Run: headless pygame with SDL's dummy video driver; simulated clock (each Clock.tick advances the game by its frame time, no real sleeping); random seed 0; keys injected as events and as key.get_pressed() state; no mouse input.
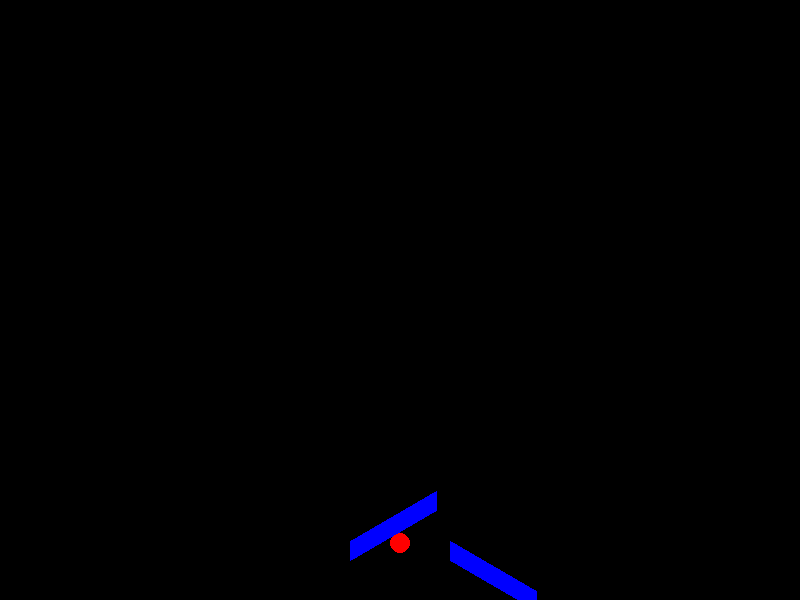
Frame 1 of 4 · flips 1–60 · no input
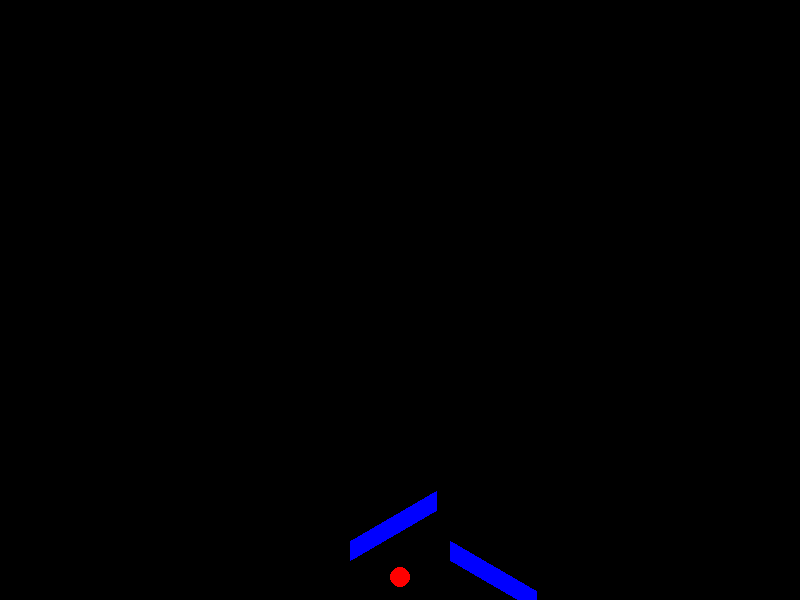
Frame 2 of 4 · flips 61–180 · tapped SPACE, RETURN · held RIGHT (→), D
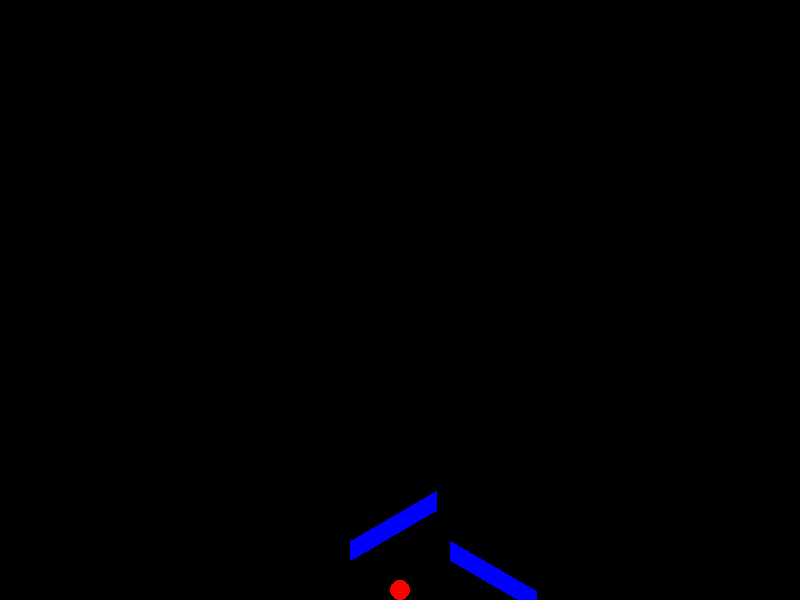
Frame 3 of 4 · flips 181–300 · held DOWN (↓), S
Frame 4 of 4 · flips 301–420 · held LEFT (←), A, UP (↑), W · screen unchanged from frame 3, image omitted

The pygame program that drew these frames:

import pygame
import sys
import math
import random

# 초기화
pygame.init()

# 화면 설정
WIDTH = 800
HEIGHT = 600
screen = pygame.display.set_mode((WIDTH, HEIGHT))
pygame.display.set_caption("핀볼 게임")

# 색상 정의
WHITE = (255, 255, 255)
BLACK = (0, 0, 0)
RED = (255, 0, 0)
BLUE = (0, 0, 255)

# 공 클래스
class Ball:
    def __init__(self):
        self.radius = 10
        self.x = WIDTH // 2
        self.y = HEIGHT - 100
        self.dx = 0
        self.dy = 0
        self.gravity = 0.5
        self.friction = 0.99

    def update(self):
        self.dy += self.gravity
        self.x += self.dx
        self.y += self.dy
        self.dx *= self.friction
        self.dy *= self.friction

        # 벽 충돌 처리
        if self.x - self.radius < 0:
            self.x = self.radius
            self.dx *= -0.8
        elif self.x + self.radius > WIDTH:
            self.x = WIDTH - self.radius
            self.dx *= -0.8

        if self.y - self.radius < 0:
            self.y = self.radius
            self.dy *= -0.8
        elif self.y + self.radius > HEIGHT:
            self.y = HEIGHT - self.radius
            self.dy *= -0.8

    def draw(self, screen):
        pygame.draw.circle(screen, RED, (int(self.x), int(self.y)), self.radius)

# 플리퍼 클래스
class Flipper:
    def __init__(self, x, y, angle, is_left):
        self.x = x
        self.y = y
        self.angle = angle
        self.length = 100
        self.width = 20
        self.is_left = is_left
        self.rotation_speed = 0
        self.max_angle = 30 if is_left else -30
        self.min_angle = -30 if is_left else 30

    def update(self):
        keys = pygame.key.get_pressed()
        if self.is_left and keys[pygame.K_LEFT]:
            self.rotation_speed = -5
        elif not self.is_left and keys[pygame.K_RIGHT]:
            self.rotation_speed = 5
        else:
            self.rotation_speed = 0

        self.angle += self.rotation_speed
        self.angle = max(self.min_angle, min(self.max_angle, self.angle))

    def draw(self, screen):
        end_x = self.x + math.cos(math.radians(self.angle)) * self.length
        end_y = self.y + math.sin(math.radians(self.angle)) * self.length
        pygame.draw.line(screen, BLUE, (self.x, self.y), (end_x, end_y), self.width)

# 게임 객체 생성
ball = Ball()
left_flipper = Flipper(WIDTH//2 - 50, HEIGHT - 50, -30, True)
right_flipper = Flipper(WIDTH//2 + 50, HEIGHT - 50, 30, False)

# 게임 루프
clock = pygame.time.Clock()
running = True

while running:
    for event in pygame.event.get():
        if event.type == pygame.QUIT:
            running = False

    # 업데이트
    ball.update()
    left_flipper.update()
    right_flipper.update()

    # 충돌 감지 (간단한 구현)
    if ball.y + ball.radius > HEIGHT - 50:
        ball.dy *= -0.8

    # 화면 그리기
    screen.fill(BLACK)
    ball.draw(screen)
    left_flipper.draw(screen)
    right_flipper.draw(screen)
    pygame.display.flip()

    clock.tick(60)

pygame.quit()
sys.exit()
